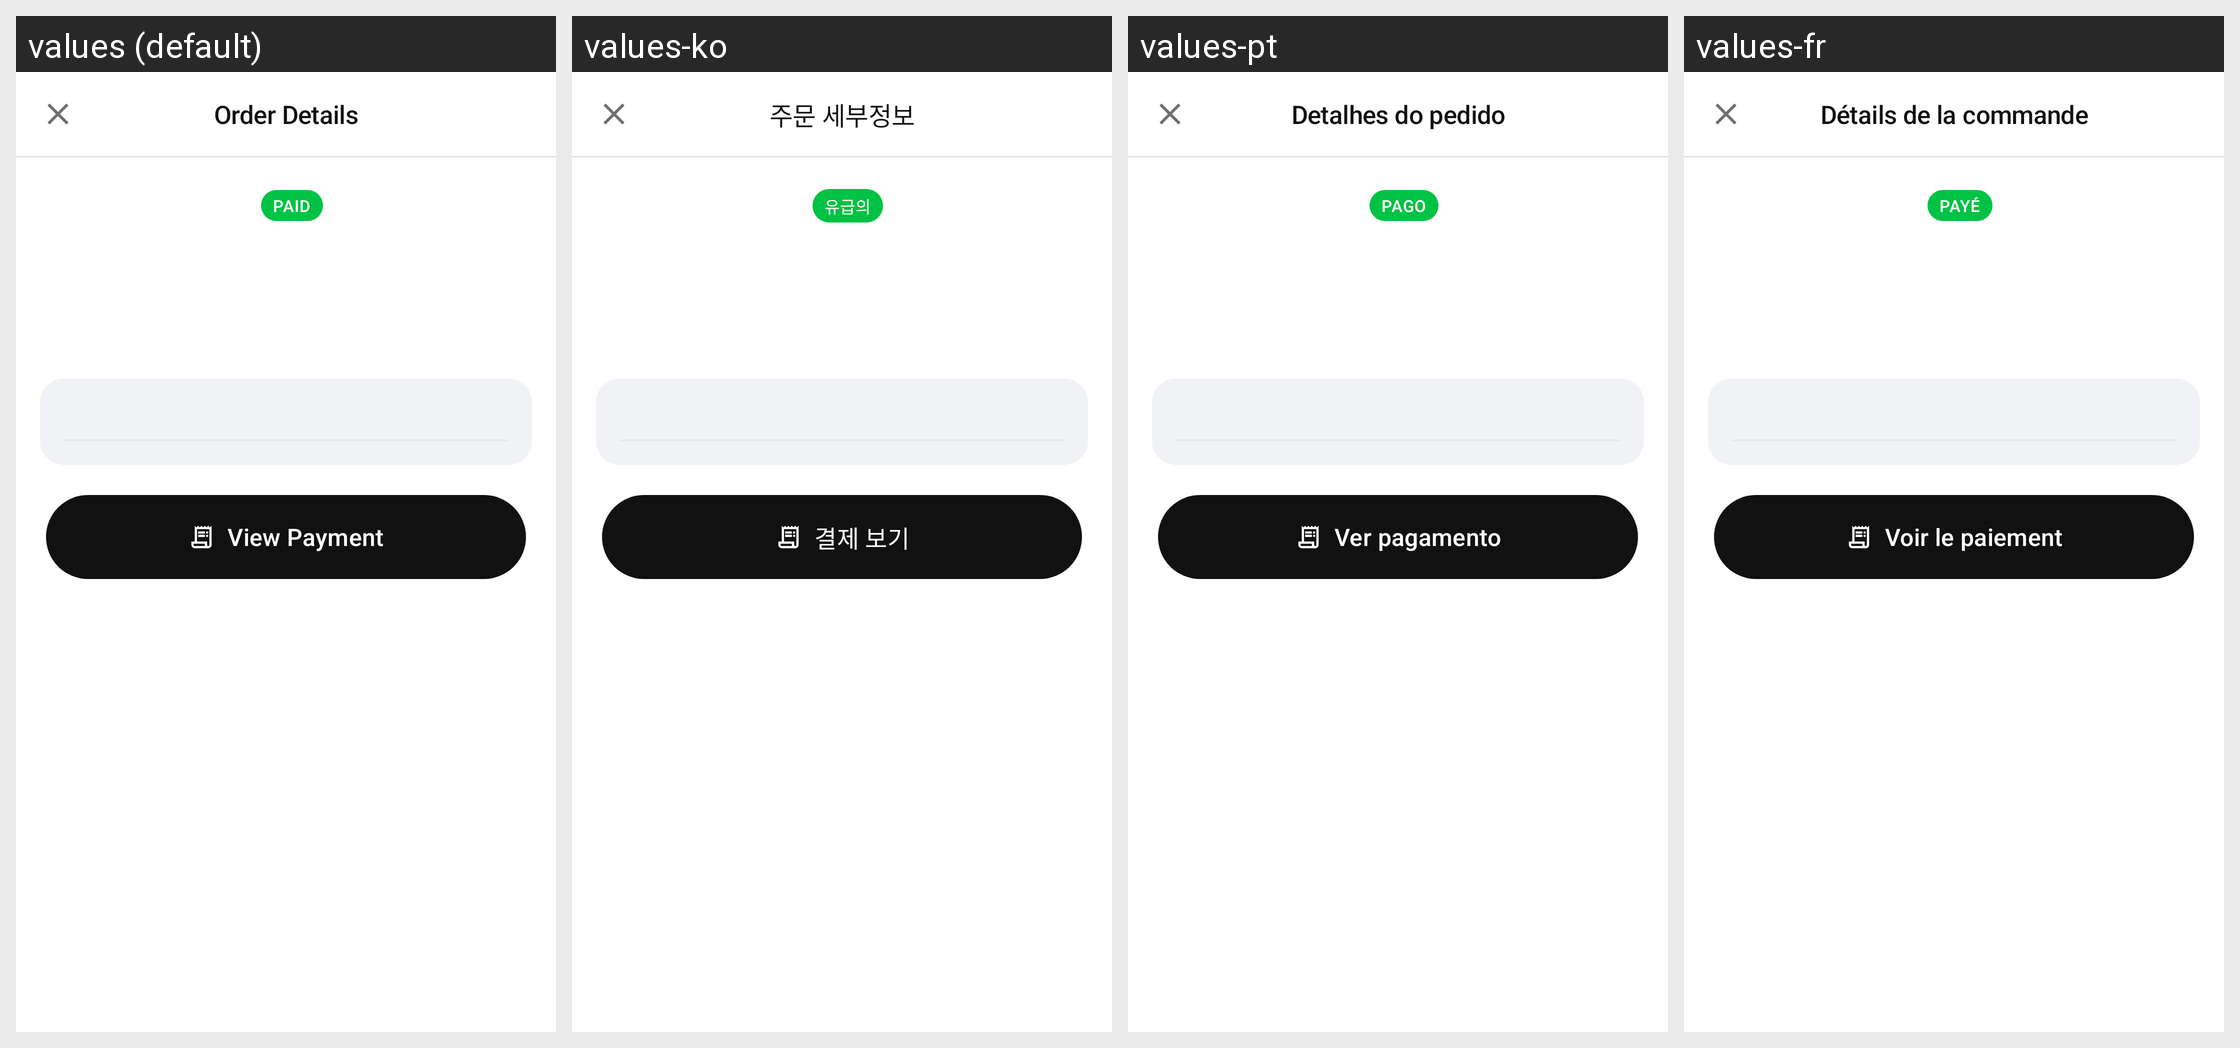

For this localized Android screen grid, give each drawn string resource with its value in every locale shown.
Android screen res/layout/dialog_basket_detail.xml rendered under 4 locales, left to right: values (default), values-ko, values-pt, values-fr. Device: Nexus 5 (rendered at 1080×1920; each locale shown at half size, 540×960, under a caption strip naming it); theme Theme.Numo.
Other locales in the repository, not shown: values-de, values-es, values-it, values-ja.
Strings drawn on this screen, with the default value and each locale's value (text and hints the layout hard-codes, and strings that could not be matched under every locale, appear in the picture but are not listed):

basket_archive_detail_title
  values: Order Details
  values-ko: 주문 세부정보
  values-pt: Detalhes do pedido
  values-fr: Détails de la commande

basket_archive_paid_badge
  values: PAID
  values-ko: 유급의
  values-pt: PAGO
  values-fr: PAYÉ

basket_archive_detail_view_payment
  values: View Payment
  values-ko: 결제 보기
  values-pt: Ver pagamento
  values-fr: Voir le paiement
